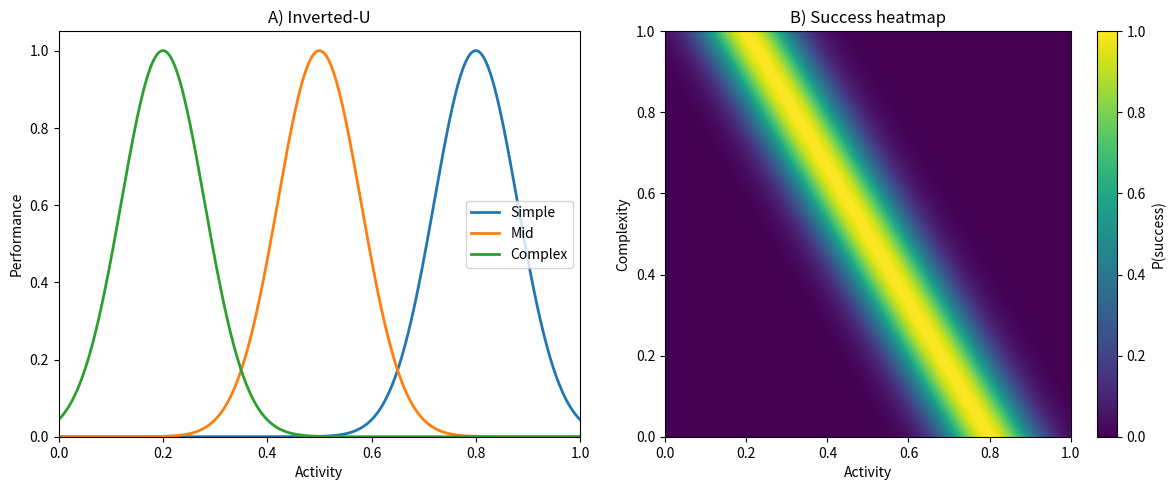

Generate this figure with matplotlib:
import numpy as np
import matplotlib.pyplot as plt
from matplotlib.colors import TwoSlopeNorm

plt.rcParams['pdf.fonttype'] = 42

x = np.linspace(0, 1, 500)
D = np.linspace(0, 1, 200)
X, Y = np.meshgrid(x, D)

# performance function
sigma = 0.08
mu_D = 0.8 - 0.6 * Y
P_succ = np.exp(-(X - mu_D)**2 / (2 * sigma**2))

# 1D curves
def perf(x, mu):
    return np.exp(-(x - mu)**2 / (2 * 0.08**2))

fig, (ax1, ax2) = plt.subplots(1, 2, figsize=(12, 5))

#curves
ax1.plot(x, perf(x, 0.8), 'C0', lw=2, label='Simple')
ax1.plot(x, perf(x, 0.5), 'C1', lw=2, label='Mid')
ax1.plot(x, perf(x, 0.2), 'C2', lw=2, label='Complex')
ax1.set_xlabel('Activity')
ax1.set_ylabel('Performance')
ax1.set_title('A) Inverted-U')
ax1.legend()
ax1.set_xlim(0, 1)
ax1.set_ylim(0, 1.05)

# heatmap
im = ax2.imshow(P_succ, origin='lower', extent=(0,1,0,1),
                cmap='viridis', norm=TwoSlopeNorm(vmin=0, vcenter=0.5, vmax=1))
ax2.set_xlabel('Activity')
ax2.set_ylabel('Complexity')
ax2.set_title('B) Success heatmap')
plt.colorbar(im, ax=ax2, label='P(success)')

plt.tight_layout()
plt.savefig('perf_complexity.pdf', bbox_inches='tight', dpi=300)
plt.show()